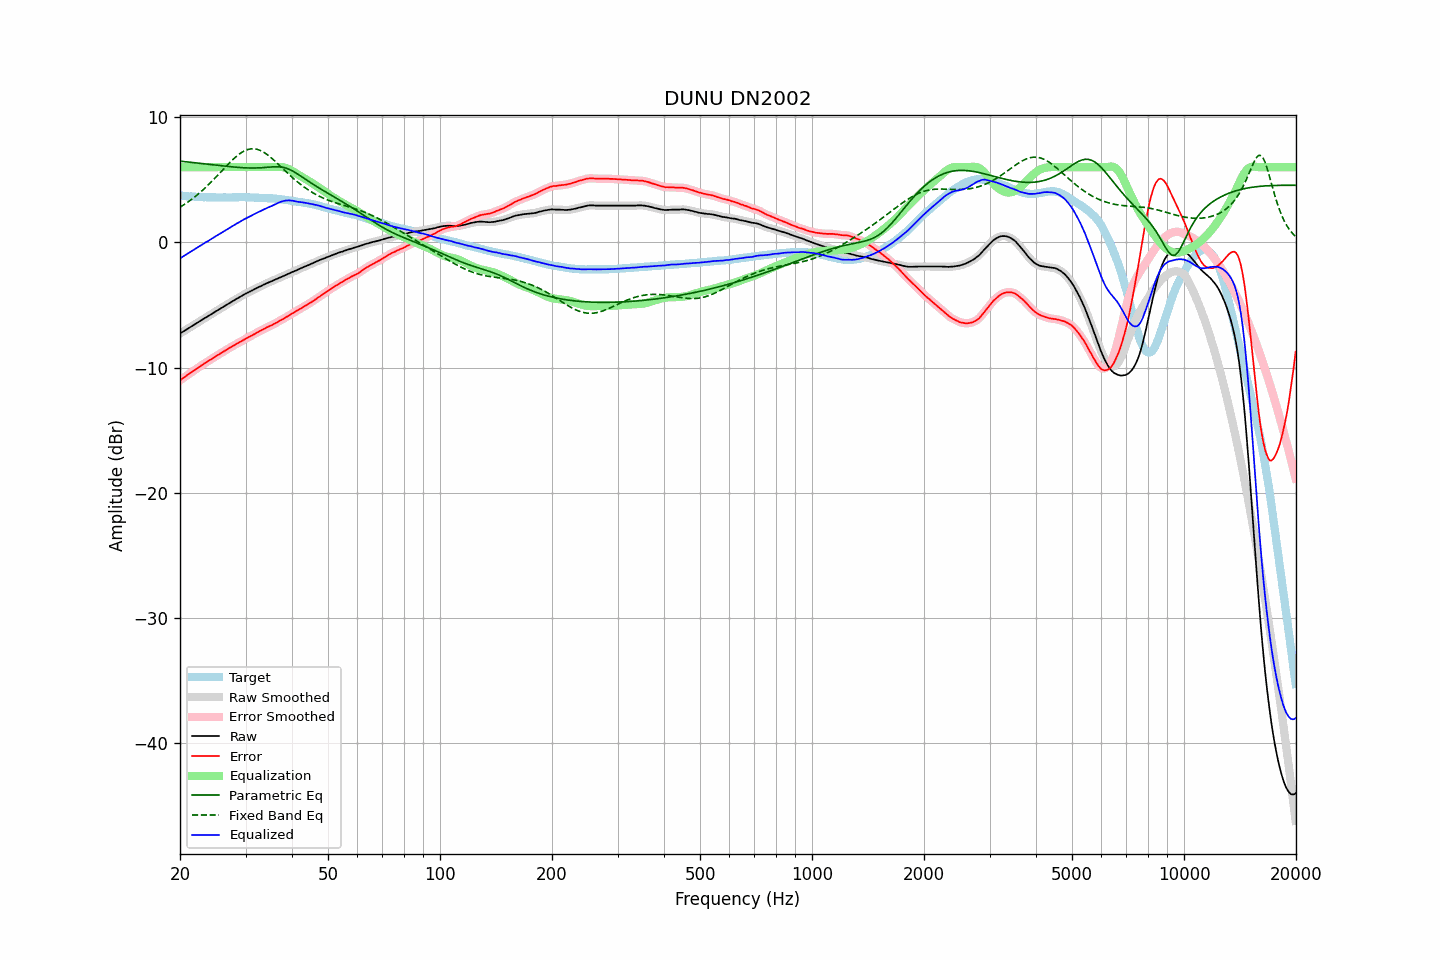

The table this chart was drawn from, first rows:
frequency, raw, error, smoothed, error_smoothed, equalization, parametric_eq, fixed_band_eq, equalized_raw, equalized_smoothed, target
20.00, -7.28, -11.01, -7.28, -11.02, 6.00, 6.48, 2.80, -1.28, -1.28, 3.73
20.20, -7.20, -10.92, -7.20, -10.92, 6.00, 6.47, 2.88, -1.20, -1.20, 3.72
20.40, -7.12, -10.83, -7.12, -10.83, 6.00, 6.45, 2.96, -1.12, -1.12, 3.71
20.61, -7.04, -10.75, -7.04, -10.74, 6.00, 6.44, 3.05, -1.04, -1.04, 3.70
20.81, -6.96, -10.64, -6.96, -10.64, 6.00, 6.43, 3.13, -0.96, -0.96, 3.68
21.02, -6.88, -10.55, -6.88, -10.56, 6.00, 6.41, 3.22, -0.88, -0.88, 3.67
21.23, -6.80, -10.46, -6.80, -10.47, 6.00, 6.40, 3.31, -0.80, -0.80, 3.66
21.44, -6.72, -10.39, -6.72, -10.38, 6.00, 6.38, 3.41, -0.72, -0.72, 3.67
21.66, -6.64, -10.29, -6.65, -10.30, 6.00, 6.37, 3.51, -0.64, -0.65, 3.65
21.87, -6.57, -10.22, -6.57, -10.21, 6.00, 6.35, 3.61, -0.57, -0.57, 3.65
22.09, -6.49, -10.12, -6.49, -10.12, 6.00, 6.34, 3.71, -0.49, -0.49, 3.63
22.31, -6.41, -10.04, -6.41, -10.04, 6.00, 6.33, 3.82, -0.41, -0.41, 3.63
22.54, -6.32, -9.94, -6.33, -9.95, 6.00, 6.31, 3.92, -0.32, -0.33, 3.62
22.76, -6.24, -9.86, -6.24, -9.86, 6.00, 6.30, 4.04, -0.24, -0.24, 3.62
22.99, -6.16, -9.77, -6.16, -9.77, 6.00, 6.28, 4.15, -0.16, -0.16, 3.61
23.22, -6.08, -9.68, -6.08, -9.69, 6.00, 6.27, 4.27, -0.08, -0.08, 3.60
23.45, -6.00, -9.61, -6.01, -9.60, 6.00, 6.25, 4.39, -0.00, -0.01, 3.61
23.69, -5.93, -9.53, -5.93, -9.52, 6.00, 6.24, 4.51, 0.07, 0.07, 3.60
23.92, -5.85, -9.44, -5.85, -9.44, 6.00, 6.22, 4.63, 0.15, 0.15, 3.58
24.16, -5.77, -9.37, -5.77, -9.36, 6.00, 6.21, 4.76, 0.23, 0.23, 3.59
24.40, -5.69, -9.28, -5.69, -9.28, 6.00, 6.19, 4.89, 0.31, 0.31, 3.59
24.65, -5.61, -9.21, -5.61, -9.20, 6.00, 6.18, 5.02, 0.39, 0.39, 3.59
24.89, -5.53, -9.12, -5.53, -9.12, 6.00, 6.16, 5.15, 0.47, 0.47, 3.59
25.14, -5.45, -9.03, -5.45, -9.04, 6.00, 6.15, 5.29, 0.55, 0.55, 3.58
25.39, -5.38, -8.96, -5.38, -8.96, 6.00, 6.13, 5.43, 0.62, 0.62, 3.58
25.65, -5.30, -8.88, -5.30, -8.88, 6.00, 6.12, 5.56, 0.70, 0.70, 3.58
25.91, -5.22, -8.80, -5.22, -8.81, 6.00, 6.11, 5.70, 0.78, 0.78, 3.58
26.16, -5.14, -8.73, -5.14, -8.73, 6.00, 6.09, 5.84, 0.86, 0.86, 3.59
26.43, -5.06, -8.65, -5.06, -8.65, 6.00, 6.08, 5.97, 0.94, 0.94, 3.59
26.69, -4.98, -8.57, -4.98, -8.57, 6.00, 6.07, 6.11, 1.02, 1.02, 3.59
26.96, -4.90, -8.49, -4.91, -8.49, 6.00, 6.05, 6.24, 1.10, 1.09, 3.58
27.23, -4.83, -8.42, -4.83, -8.41, 6.00, 6.04, 6.37, 1.17, 1.17, 3.58
27.50, -4.75, -8.33, -4.75, -8.34, 6.00, 6.03, 6.50, 1.25, 1.25, 3.58
27.77, -4.67, -8.26, -4.68, -8.26, 6.00, 6.01, 6.62, 1.33, 1.32, 3.59
28.05, -4.60, -8.19, -4.60, -8.19, 6.00, 6.00, 6.74, 1.40, 1.40, 3.59
28.33, -4.52, -8.12, -4.53, -8.12, 6.00, 5.99, 6.85, 1.48, 1.47, 3.60
28.62, -4.45, -8.05, -4.45, -8.05, 6.00, 5.98, 6.96, 1.55, 1.55, 3.60
28.90, -4.38, -7.99, -4.38, -7.98, 6.00, 5.97, 7.05, 1.62, 1.62, 3.61
29.19, -4.30, -7.91, -4.30, -7.91, 6.00, 5.96, 7.15, 1.70, 1.70, 3.60
29.48, -4.23, -7.83, -4.23, -7.83, 6.00, 5.96, 7.22, 1.77, 1.77, 3.60
29.78, -4.15, -7.75, -4.15, -7.76, 6.00, 5.95, 7.29, 1.85, 1.85, 3.60
30.08, -4.08, -7.68, -4.09, -7.68, 6.00, 5.94, 7.35, 1.92, 1.91, 3.60
30.38, -4.02, -7.61, -4.02, -7.61, 6.00, 5.94, 7.40, 1.98, 1.98, 3.59
30.68, -3.96, -7.55, -3.96, -7.55, 6.00, 5.93, 7.43, 2.04, 2.04, 3.59
30.99, -3.89, -7.48, -3.90, -7.48, 6.00, 5.93, 7.46, 2.11, 2.10, 3.58
31.30, -3.83, -7.42, -3.83, -7.41, 6.00, 5.93, 7.46, 2.17, 2.17, 3.58
31.61, -3.76, -7.34, -3.76, -7.34, 6.00, 5.93, 7.46, 2.24, 2.24, 3.58
31.93, -3.70, -7.26, -3.70, -7.27, 6.00, 5.93, 7.45, 2.30, 2.30, 3.56
32.24, -3.63, -7.20, -3.63, -7.20, 6.00, 5.94, 7.42, 2.37, 2.37, 3.57
32.57, -3.57, -7.13, -3.57, -7.13, 6.00, 5.94, 7.38, 2.43, 2.43, 3.55
32.89, -3.51, -7.06, -3.51, -7.06, 6.00, 5.95, 7.33, 2.49, 2.49, 3.55
33.22, -3.45, -7.00, -3.45, -7.00, 6.00, 5.95, 7.27, 2.55, 2.55, 3.55
33.55, -3.38, -6.93, -3.38, -6.93, 6.00, 5.96, 7.20, 2.62, 2.62, 3.55
33.89, -3.32, -6.86, -3.32, -6.86, 6.00, 5.97, 7.11, 2.68, 2.68, 3.53
34.23, -3.26, -6.78, -3.26, -6.79, 6.00, 5.98, 7.03, 2.74, 2.74, 3.52
34.57, -3.21, -6.73, -3.21, -6.73, 6.00, 6.00, 6.93, 2.79, 2.79, 3.52
34.92, -3.15, -6.66, -3.16, -6.67, 6.00, 6.01, 6.83, 2.85, 2.84, 3.51
35.27, -3.10, -6.63, -3.10, -6.61, 6.00, 6.02, 6.72, 2.90, 2.90, 3.52
35.62, -3.04, -6.54, -3.04, -6.55, 6.00, 6.02, 6.61, 2.96, 2.96, 3.50
35.97, -2.98, -6.48, -2.99, -6.48, 6.00, 6.03, 6.49, 3.02, 3.02, 3.50
... 635 more rows
